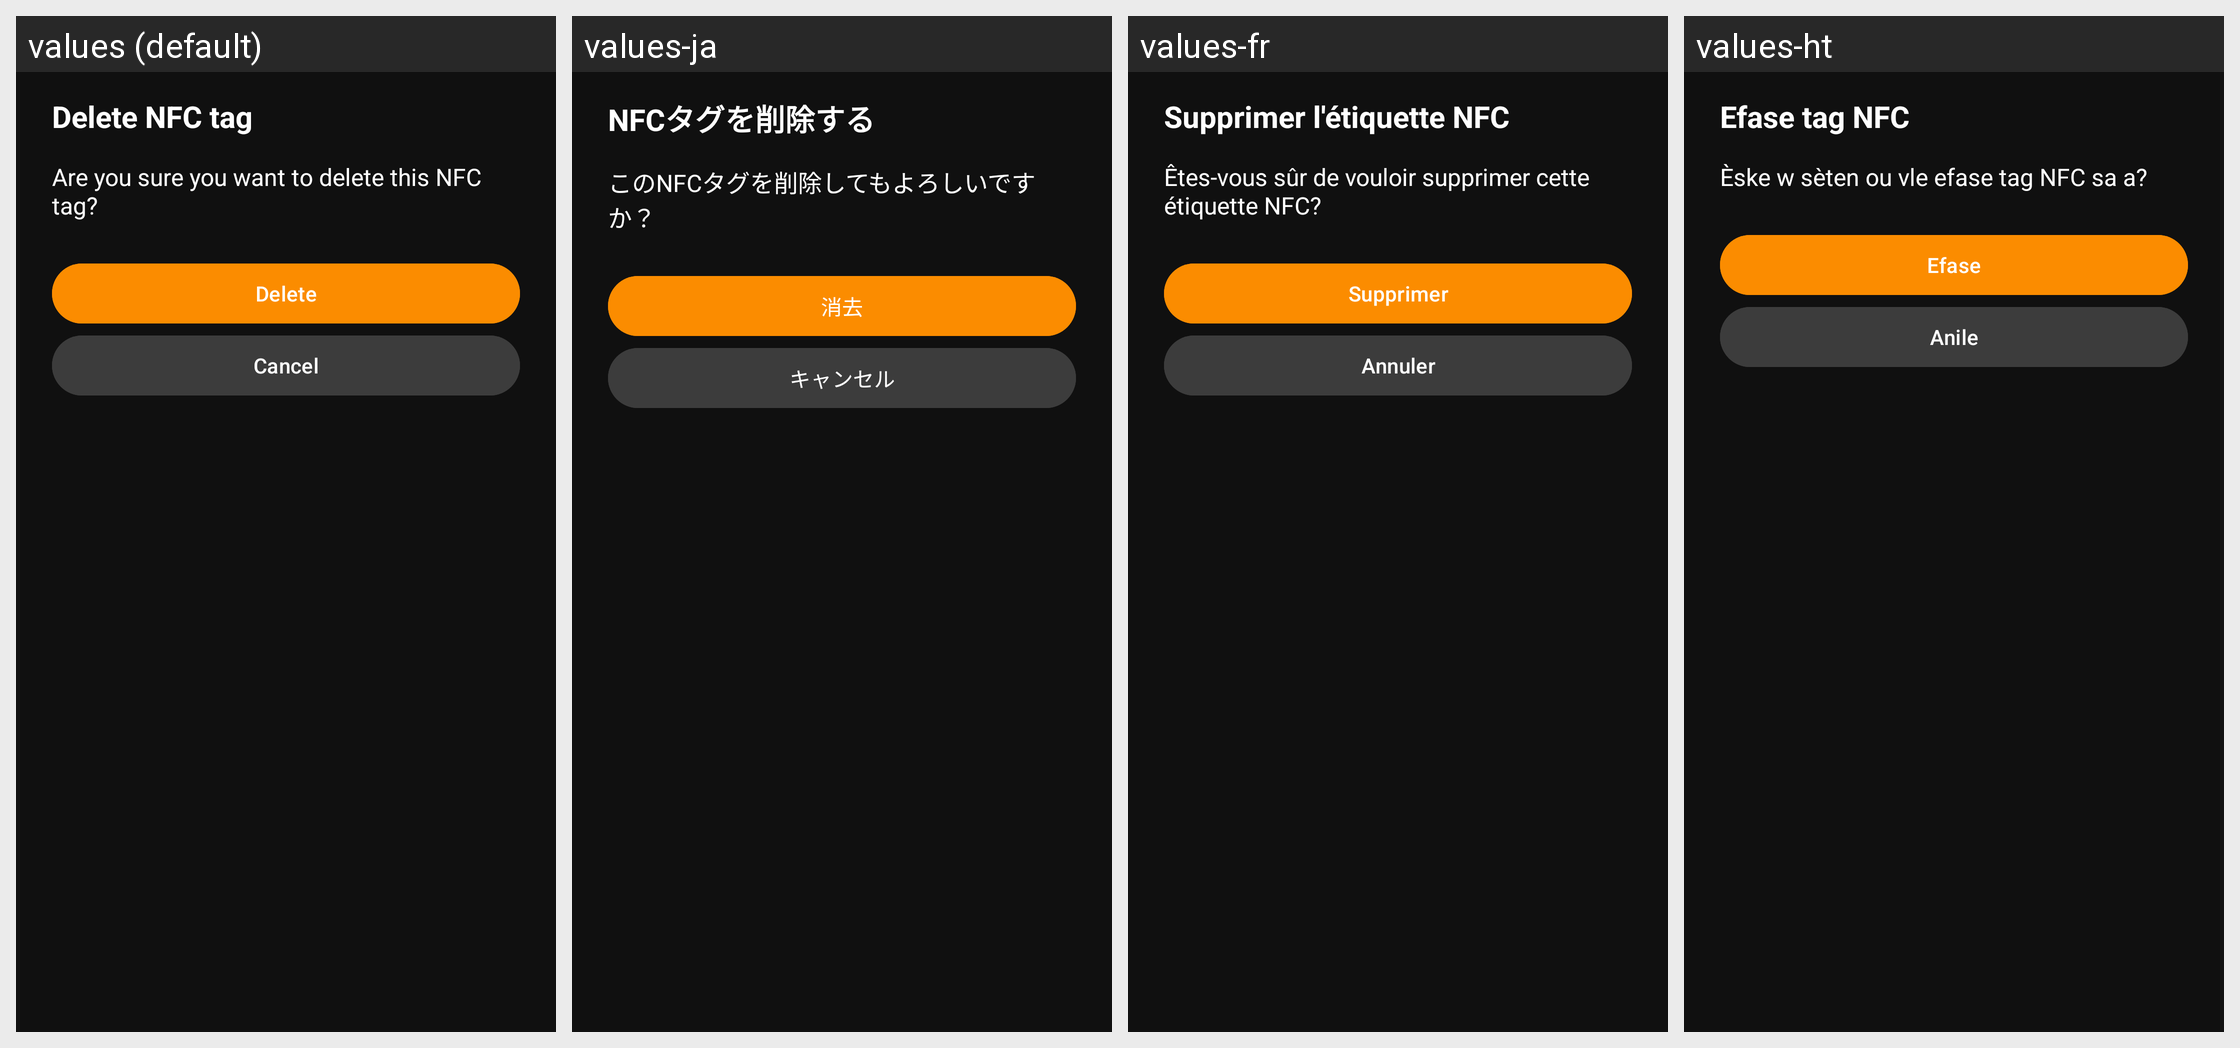

This grid shows one Android layout under several languages. Give, for every string resource on the screen, its name, the default text and each shown locale's text.
Android screen res/layout/dlg_delete_nfc_tag.xml rendered under 4 locales, left to right: values (default), values-ja, values-fr, values-ht. Device: Nexus 5 (rendered at 1080×1920; each locale shown at half size, 540×960, under a caption strip naming it); theme AppTheme.
Other locales in the repository, not shown: values-bn, values-de, values-fr-rCA, values-hi, values-it, values-pl, values-pt-rBR, values-th, values-tr, values-vi.
Strings drawn on this screen, with the default value and each locale's value (text and hints the layout hard-codes, and strings that could not be matched under every locale, appear in the picture but are not listed):

title_delete_nfc_tag
  values: Delete NFC tag
  values-ja: NFCタグを削除する
  values-fr: Supprimer l'étiquette NFC
  values-ht: Efase tag NFC

message_delete_nfc_tag
  values: Are you sure you want to delete this NFC tag?
  values-ja: このNFCタグを削除してもよろしいですか？
  values-fr: Êtes-vous sûr de vouloir supprimer cette étiquette NFC?
  values-ht: Èske w sèten ou vle efase tag NFC sa a?

action_alarm_delete
  values: Delete
  values-ja: 消去
  values-fr: Supprimer
  values-ht: Efase

action_cancel
  values: Cancel
  values-ja: キャンセル
  values-fr: Annuler
  values-ht: Anile
